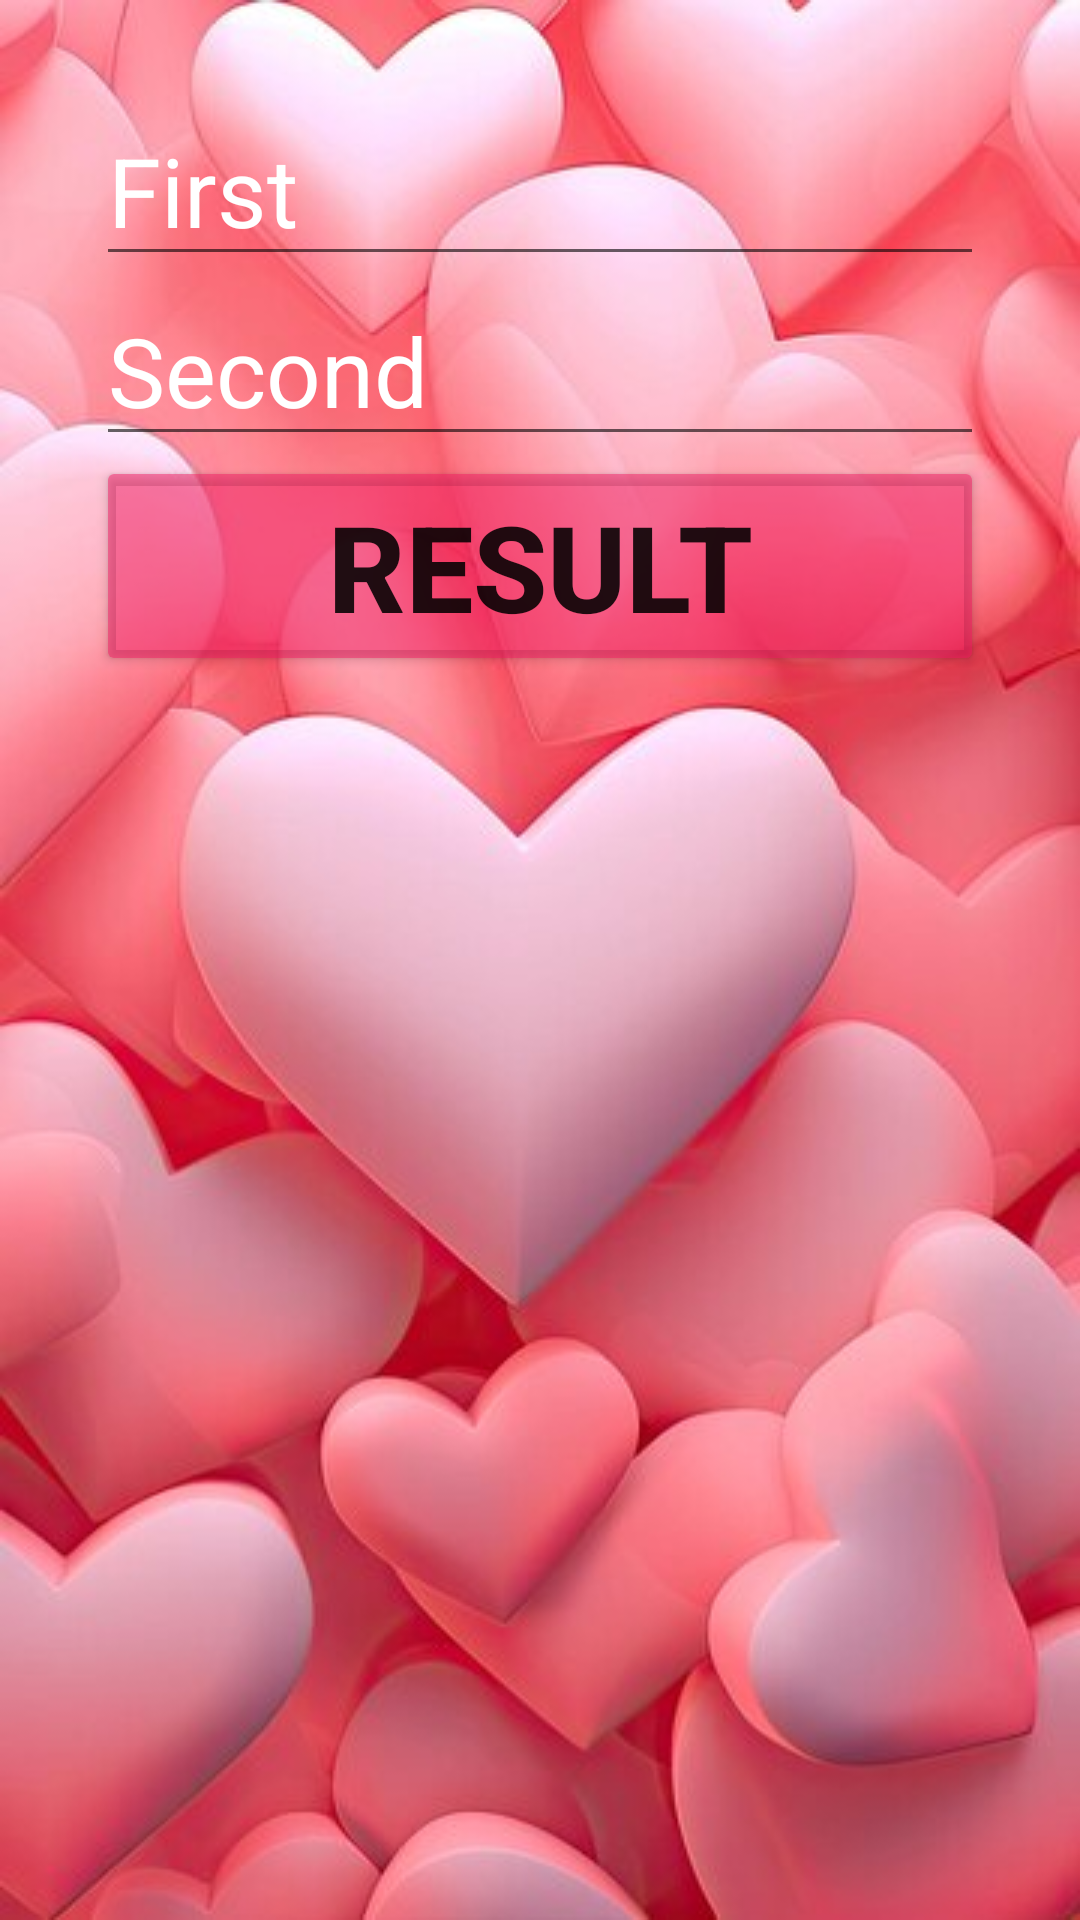

Produce the Android XML layout that renders to this screen, including the resource entries it uses.
<!-- AndroidManifest.xml: application theme Theme.MONTH_5_ -->
<!-- res/layout/fragment_love_calculator.xml -->
<?xml version="1.0" encoding="utf-8"?>
<LinearLayout xmlns:android="http://schemas.android.com/apk/res/android"
    xmlns:tools="http://schemas.android.com/tools"
    android:layout_width="match_parent"
    android:layout_height="match_parent"
    android:background="@drawable/img_lovee"
    android:orientation="vertical"
    android:padding="32dp"
    tools:context=".LoveCalculator.LoveCalculatorFragment">



    <EditText
        android:id="@+id/et_first"
        android:layout_width="match_parent"
        android:layout_height="wrap_content"
        android:hint="@string/first"
        android:textColorHint="@color/white"
        android:textSize="32sp" />

    <EditText
        android:id="@+id/et_second"
        android:layout_width="match_parent"
        android:layout_height="wrap_content"
        android:hint="@string/second"
        android:textColorHint="@color/white"
        android:textSize="32sp" />

    <Button
        android:id="@+id/btn_history"
        android:layout_width="match_parent"
        android:layout_height="wrap_content"
        android:backgroundTint="@color/pink"
        android:text="@string/result"
        android:textSize="40sp"
        android:textStyle="bold" />
</LinearLayout>
<!-- resources referenced by this layout -->
<resources>
  <color name="pink">#7CED1760</color>
  <color name="white">#FFFFFF</color>
  <!-- drawable img_lovee: png bitmap (drawable, 401245 bytes) -->
  <string name="first">First</string>
  <string name="result">Result</string>
  <string name="second">Second</string>
  <style name="Theme.MONTH_5_" parent="Theme.MaterialComponents.DayNight.DarkActionBar">
          
          <item name="colorPrimary">@color/purple_500</item>
          <item name="colorPrimaryVariant">@color/purple_700</item>
          <item name="colorOnPrimary">@color/white</item>
  
          
          <item name="colorSecondary">@color/teal_200</item>
          <item name="colorSecondaryVariant">@color/teal_700</item>
          <item name="colorOnSecondary">@color/black</item>
          
          <item name="android:statusBarColor">?attr/colorPrimaryVariant</item>
          
          <item name="android:windowFullscreen">true</item>
  
      </style>
  <color name="purple_500">#FF6200EE</color>
  <color name="purple_700">#FF3700B3</color>
  <color name="teal_200">#FF03DAC5</color>
  <color name="teal_700">#FF018786</color>
  <color name="black">#FF000000</color>
</resources>
